Run: headless pygame with SDL's dummy video driver; simulated clock (each Clock.tick advances the game by its frame time, no real sleeping); random seed 0; keys injected as events and as key.get_pressed() state; no mouse input; restart key SPACE tapped at the start of phases 3 and 4.
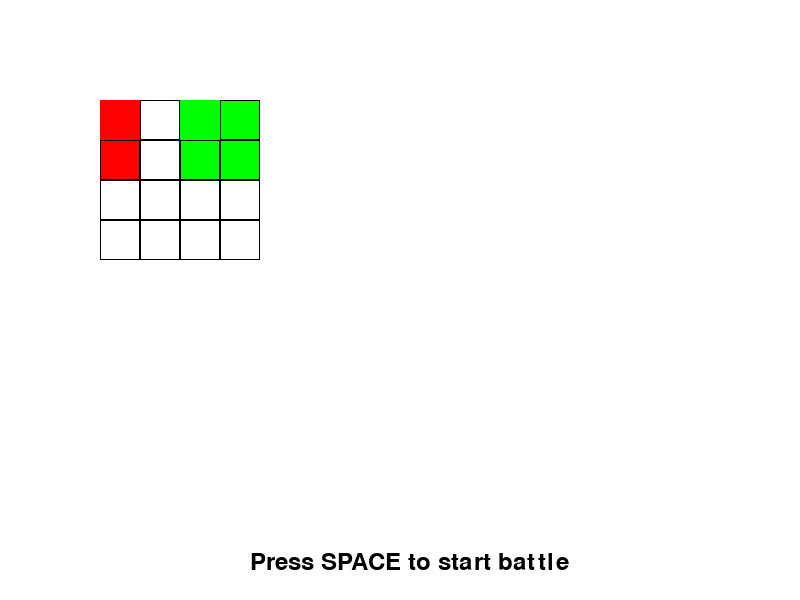
Frame 1 of 4 · flips 1–60 · no input
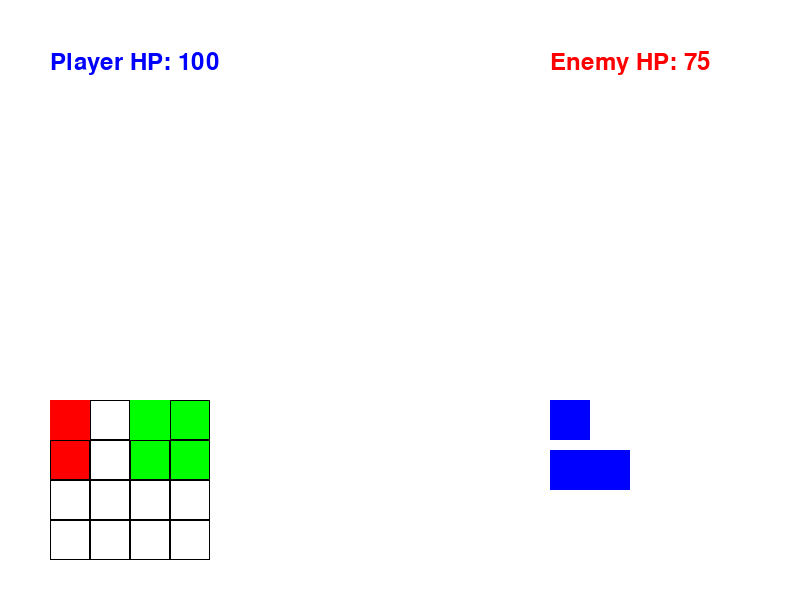
Frame 2 of 4 · flips 61–180 · tapped SPACE, RETURN · held RIGHT (→), D
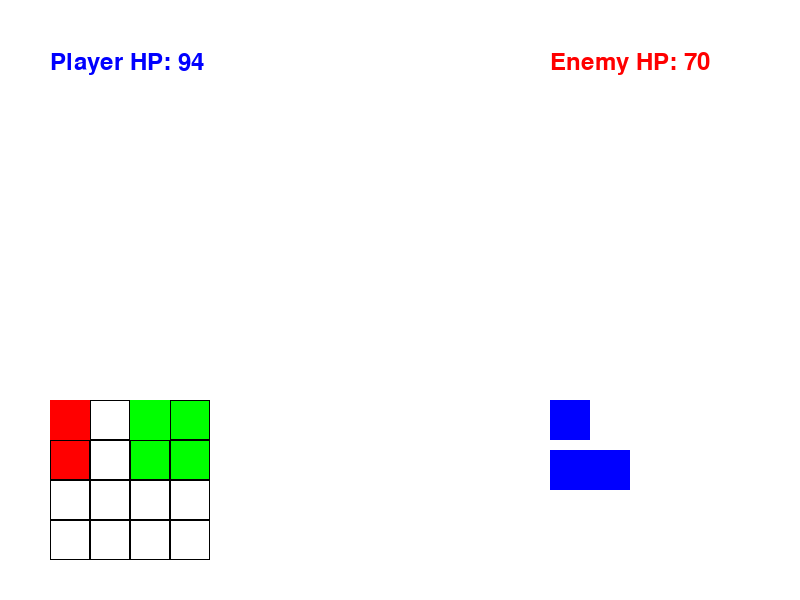
Frame 3 of 4 · flips 181–300 · tapped SPACE · held DOWN (↓), S
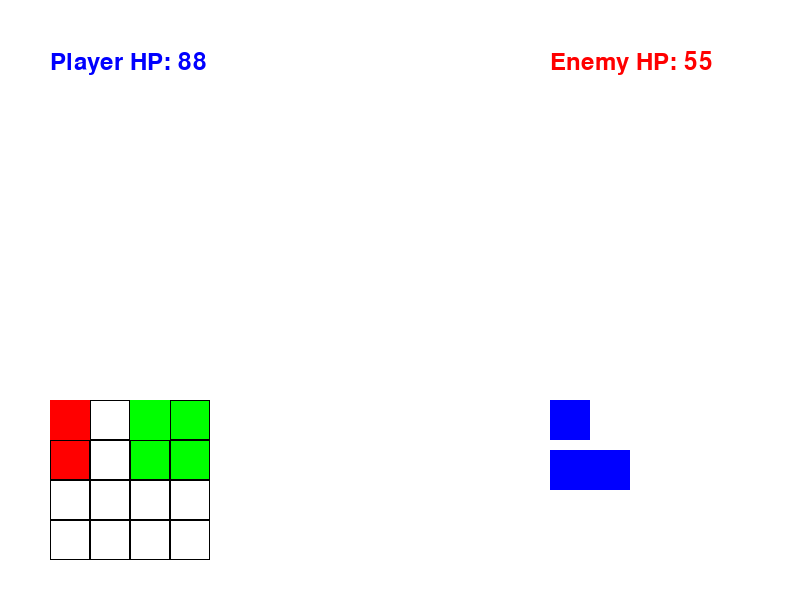
Frame 4 of 4 · flips 301–420 · tapped SPACE · held LEFT (←), A, UP (↑), W

The pygame program that drew these frames:

# -*- coding: utf-8 -*-
"""
Created on Thu Sep 12 18:10:25 2024

@author: rikuto.yamada
"""

import pygame
import random

# Initialize Pygame
pygame.init()

# Screen dimensions
SCREEN_WIDTH = 800
SCREEN_HEIGHT = 600

# Define colors
WHITE = (255, 255, 255)
BLACK = (0, 0, 0)
RED = (255, 0, 0)
GREEN = (0, 255, 0)
BLUE = (0, 0, 255)

# Set up the display
screen = pygame.display.set_mode((SCREEN_WIDTH, SCREEN_HEIGHT))
pygame.display.set_caption("Backpack Battles Prototype")

# Set up clock for frame rate control
clock = pygame.time.Clock()

### CLASSES ###
class Item:
    def __init__(self, name, size, color, effect):
        self.name = name
        self.size = size  # size is a tuple (width, height)
        self.color = color
        self.effect = effect  # Effects on stats like attack, defense, etc.

    def draw(self, surface, x, y):
        pygame.draw.rect(surface, self.color, (x, y, self.size[0] * 40, self.size[1] * 40))

class Inventory:
    def __init__(self, rows, cols):
        self.grid = [[None for _ in range(cols)] for _ in range(rows)]
        self.cell_size = 40  # Each grid cell is 40x40 pixels

    def draw(self, surface, x_offset, y_offset):
        for row in range(len(self.grid)):
            for col in range(len(self.grid[0])):
                rect = pygame.Rect(x_offset + col * self.cell_size, y_offset + row * self.cell_size, self.cell_size, self.cell_size)
                pygame.draw.rect(surface, BLACK, rect, 1)

                # Draw item if one is in the cell
                if self.grid[row][col] is not None:
                    item = self.grid[row][col]
                    item.draw(surface, x_offset + col * self.cell_size, y_offset + row * self.cell_size)

    def add_item(self, item, position):
        x, y = position
        if self.grid[y][x] is None:
            self.grid[y][x] = item  # For simplicity, assume items fit into a single cell for now

    def clear(self):
        self.grid = [[None for _ in range(len(self.grid[0]))] for _ in range(len(self.grid))]

class Character:
    def __init__(self, name, hp, attack, defense, speed):
        self.name = name
        self.hp = hp
        self.attack = attack
        self.defense = defense
        self.speed = speed

    def take_damage(self, amount):
        self.hp -= max(amount - self.defense, 0)
        if self.hp < 0:
            self.hp = 0

    def is_alive(self):
        return self.hp > 0

    def attack_opponent(self, opponent):
        damage = max(self.attack - opponent.defense, 0)
        opponent.take_damage(damage)
        return damage

    def apply_item_effects(self, item):
        self.attack += item.effect.get('attack', 0)
        self.defense += item.effect.get('defense', 0)

class Battle:
    def __init__(self, player, enemy):
        self.player = player
        self.enemy = enemy
        self.turn_order = sorted([self.player, self.enemy], key=lambda x: x.speed, reverse=True)
        self.current_turn = 0

    def take_turn(self):
        attacker = self.turn_order[self.current_turn % 2]
        defender = self.enemy if attacker == self.player else self.player
        damage = attacker.attack_opponent(defender)
        
        print(f"{attacker.name} attacks {defender.name} for {damage} damage!")
        print(f"{defender.name} HP: {defender.hp}")
        
        self.current_turn += 1

        # End battle if one is dead
        if not self.player.is_alive():
            print("Player has been defeated!")
        elif not self.enemy.is_alive():
            print("Enemy has been defeated!")
    
    def is_battle_over(self):
        return not (self.player.is_alive() and self.enemy.is_alive())

### GAME MANAGER ###
class GameManager:
    def __init__(self):
        self.state = 'inventory'  # Initial state is inventory phase
        self.player = Character("Player", 100, 10, 5, 10)
        self.enemy = Character("Enemy", 80, 15, 3, 8)
        self.battle = None  # Initialize during battle phase
        self.inventory = Inventory(4, 4)
        
        # Define player items
        self.sword = Item("Sword", (1, 2), RED, {'attack': 5})
        self.shield = Item("Shield", (2, 2), GREEN, {'defense': 3})

        # Add player items to inventory
        self.inventory.add_item(self.sword, (0, 0))
        self.inventory.add_item(self.shield, (2, 0))

        # Define enemy items
        self.enemy_items = [Item("Enemy Sword", (1, 1), BLUE, {'attack': 4}),
                            Item("Enemy Shield", (2, 1), BLUE, {'defense': 2})]

    def update(self, event):
        # Handle state-specific updates
        if self.state == 'inventory':
            self.inventory_phase(event)
        elif self.state == 'battle':
            self.battle_phase(event)
    
    def inventory_phase(self, event):
        # When player presses space, start battle with equipped items
        if event.type == pygame.KEYDOWN:
            if event.key == pygame.K_SPACE:
                print("Starting battle...")
                self.start_battle()

    def battle_phase(self, event):
        # Press any key to advance battle turn
        if event.type == pygame.KEYDOWN:
            if self.battle and not self.battle.is_battle_over():
                self.battle.take_turn()

    def start_battle(self):
        # Apply player item effects
        for row in self.inventory.grid:
            for item in row:
                if item:
                    self.player.apply_item_effects(item)
        
        # Apply enemy item effects
        for item in self.enemy_items:
            self.enemy.apply_item_effects(item)

        # Start the battle
        self.battle = Battle(self.player, self.enemy)
        self.state = 'battle'

    def draw(self):
        # Handle state-specific drawing
        if self.state == 'inventory':
            self.draw_inventory_phase()
        elif self.state == 'battle':
            self.draw_battle_phase()

    def draw_inventory_phase(self):
        # Draw the inventory
        screen.fill(WHITE)
        self.inventory.draw(screen, 100, 100)
        font = pygame.font.SysFont(None, 36)
        text = font.render('Press SPACE to start battle', True, BLACK)
        screen.blit(text, (SCREEN_WIDTH // 2 - 150, SCREEN_HEIGHT - 50))

    def draw_battle_phase(self):
        screen.fill(WHITE)
        font = pygame.font.SysFont(None, 36)
        
        # Display HP of both players
        player_hp = font.render(f'Player HP: {self.player.hp}', True, BLUE)
        enemy_hp = font.render(f'Enemy HP: {self.enemy.hp}', True, RED)
        
        screen.blit(player_hp, (50, 50))
        screen.blit(enemy_hp, (SCREEN_WIDTH - 250, 50))

        # Draw player inventory
        self.inventory.draw(screen, 50, SCREEN_HEIGHT - 200)

        # Draw enemy inventory (simplified display of enemy items)
        self.draw_enemy_inventory(screen, SCREEN_WIDTH - 250, SCREEN_HEIGHT - 200)

        if self.battle.is_battle_over():
            result = "Player wins!" if self.player.is_alive() else "Enemy wins!"
            result_text = font.render(result, True, BLACK)
            screen.blit(result_text, (SCREEN_WIDTH // 2 - 100, SCREEN_HEIGHT // 2))

    def draw_enemy_inventory(self, surface, x_offset, y_offset):
        # Draw enemy items (simplified, not in a grid like the player)
        for idx, item in enumerate(self.enemy_items):
            item.draw(surface, x_offset, y_offset + idx * 50)

### MAIN GAME LOOP ###
game_manager = GameManager()

running = True
while running:
    screen.fill(WHITE)

    # Event handling
    for event in pygame.event.get():
        if event.type == pygame.QUIT:
            running = False
        
        # Update game state
        game_manager.update(event)

    # Draw game elements
    game_manager.draw()

    # Update display
    pygame.display.flip()

    # Frame rate control (60 FPS)
    clock.tick(60)

pygame.quit()
